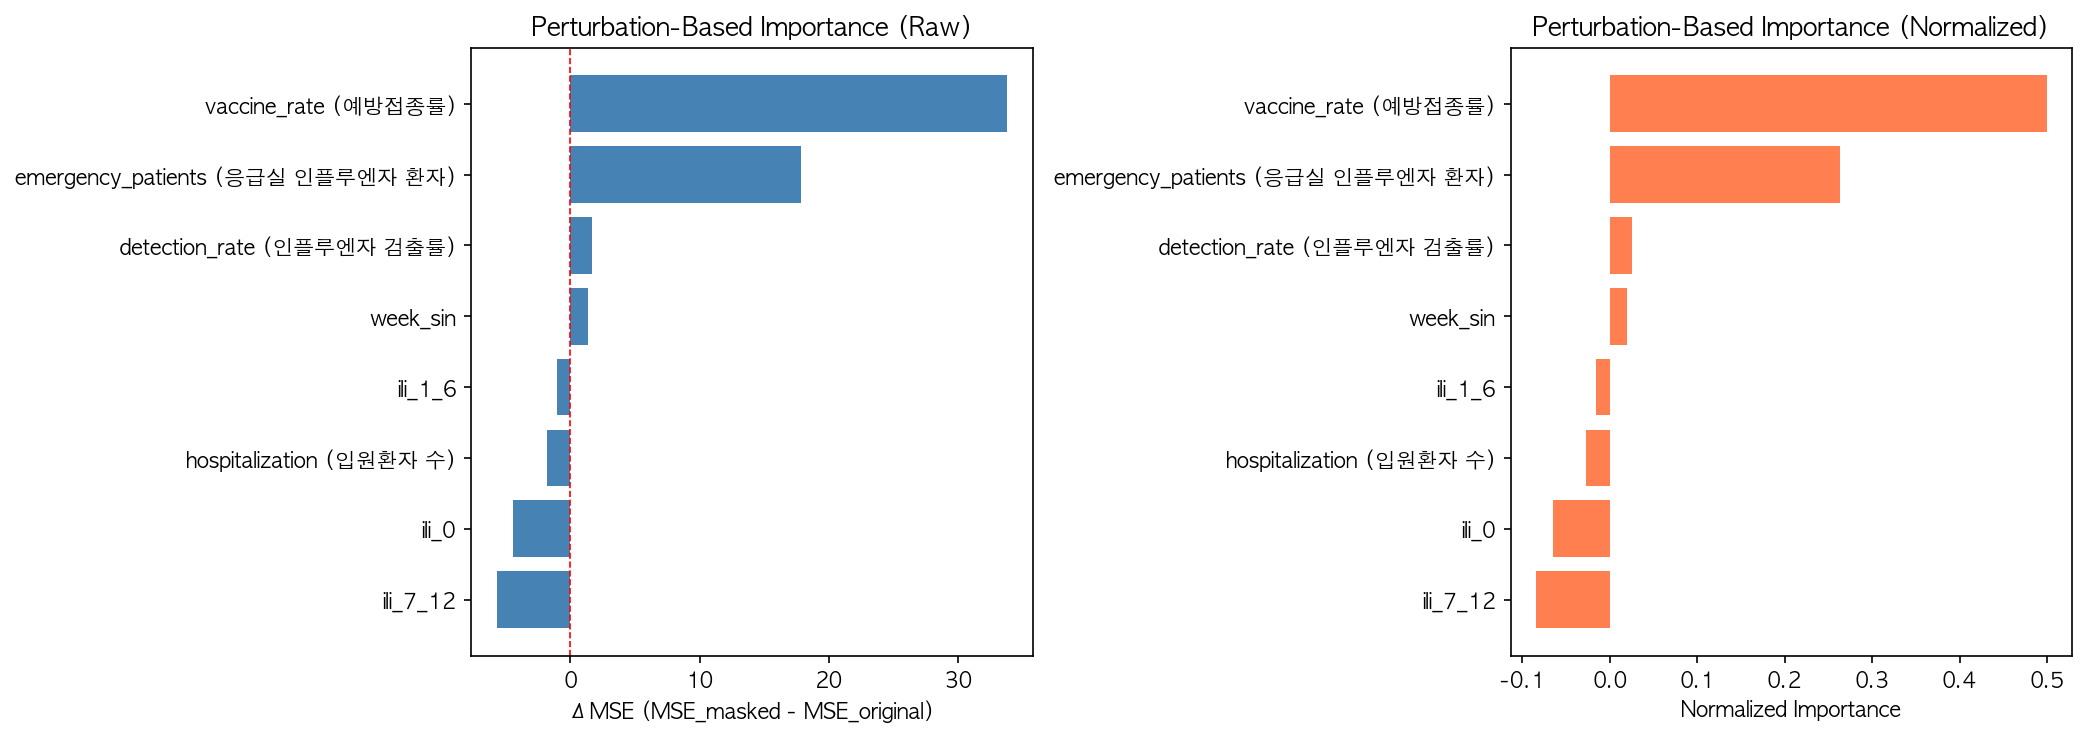

The data file committed next to this chart (first rows):
feature, importance_raw_val, importance_norm_val, importance_raw_tst, importance_norm_tst
vaccine_rate (예방접종률), 33.79, 0.4994, 131.6, 0.914
emergency_patients (응급실 인플루엔자 환자), 17.83, 0.2636, 0.5456, 0.003791
detection_rate (인플루엔자 검출률), 1.686, 0.02492, 0.0202, 0.0001403
week_sin, 1.321, 0.01952, 1.492, 0.01037
ili_1_6, -1.057, -0.01562, 0.3652, 0.002537
hospitalization (입원환자 수), -1.854, -0.0274, 0.04297, 0.0002985
ili_0, -4.416, -0.06526, -0.0633, -0.0004398
ili_7_12, -5.708, -0.08436, 9.853, 0.06845
